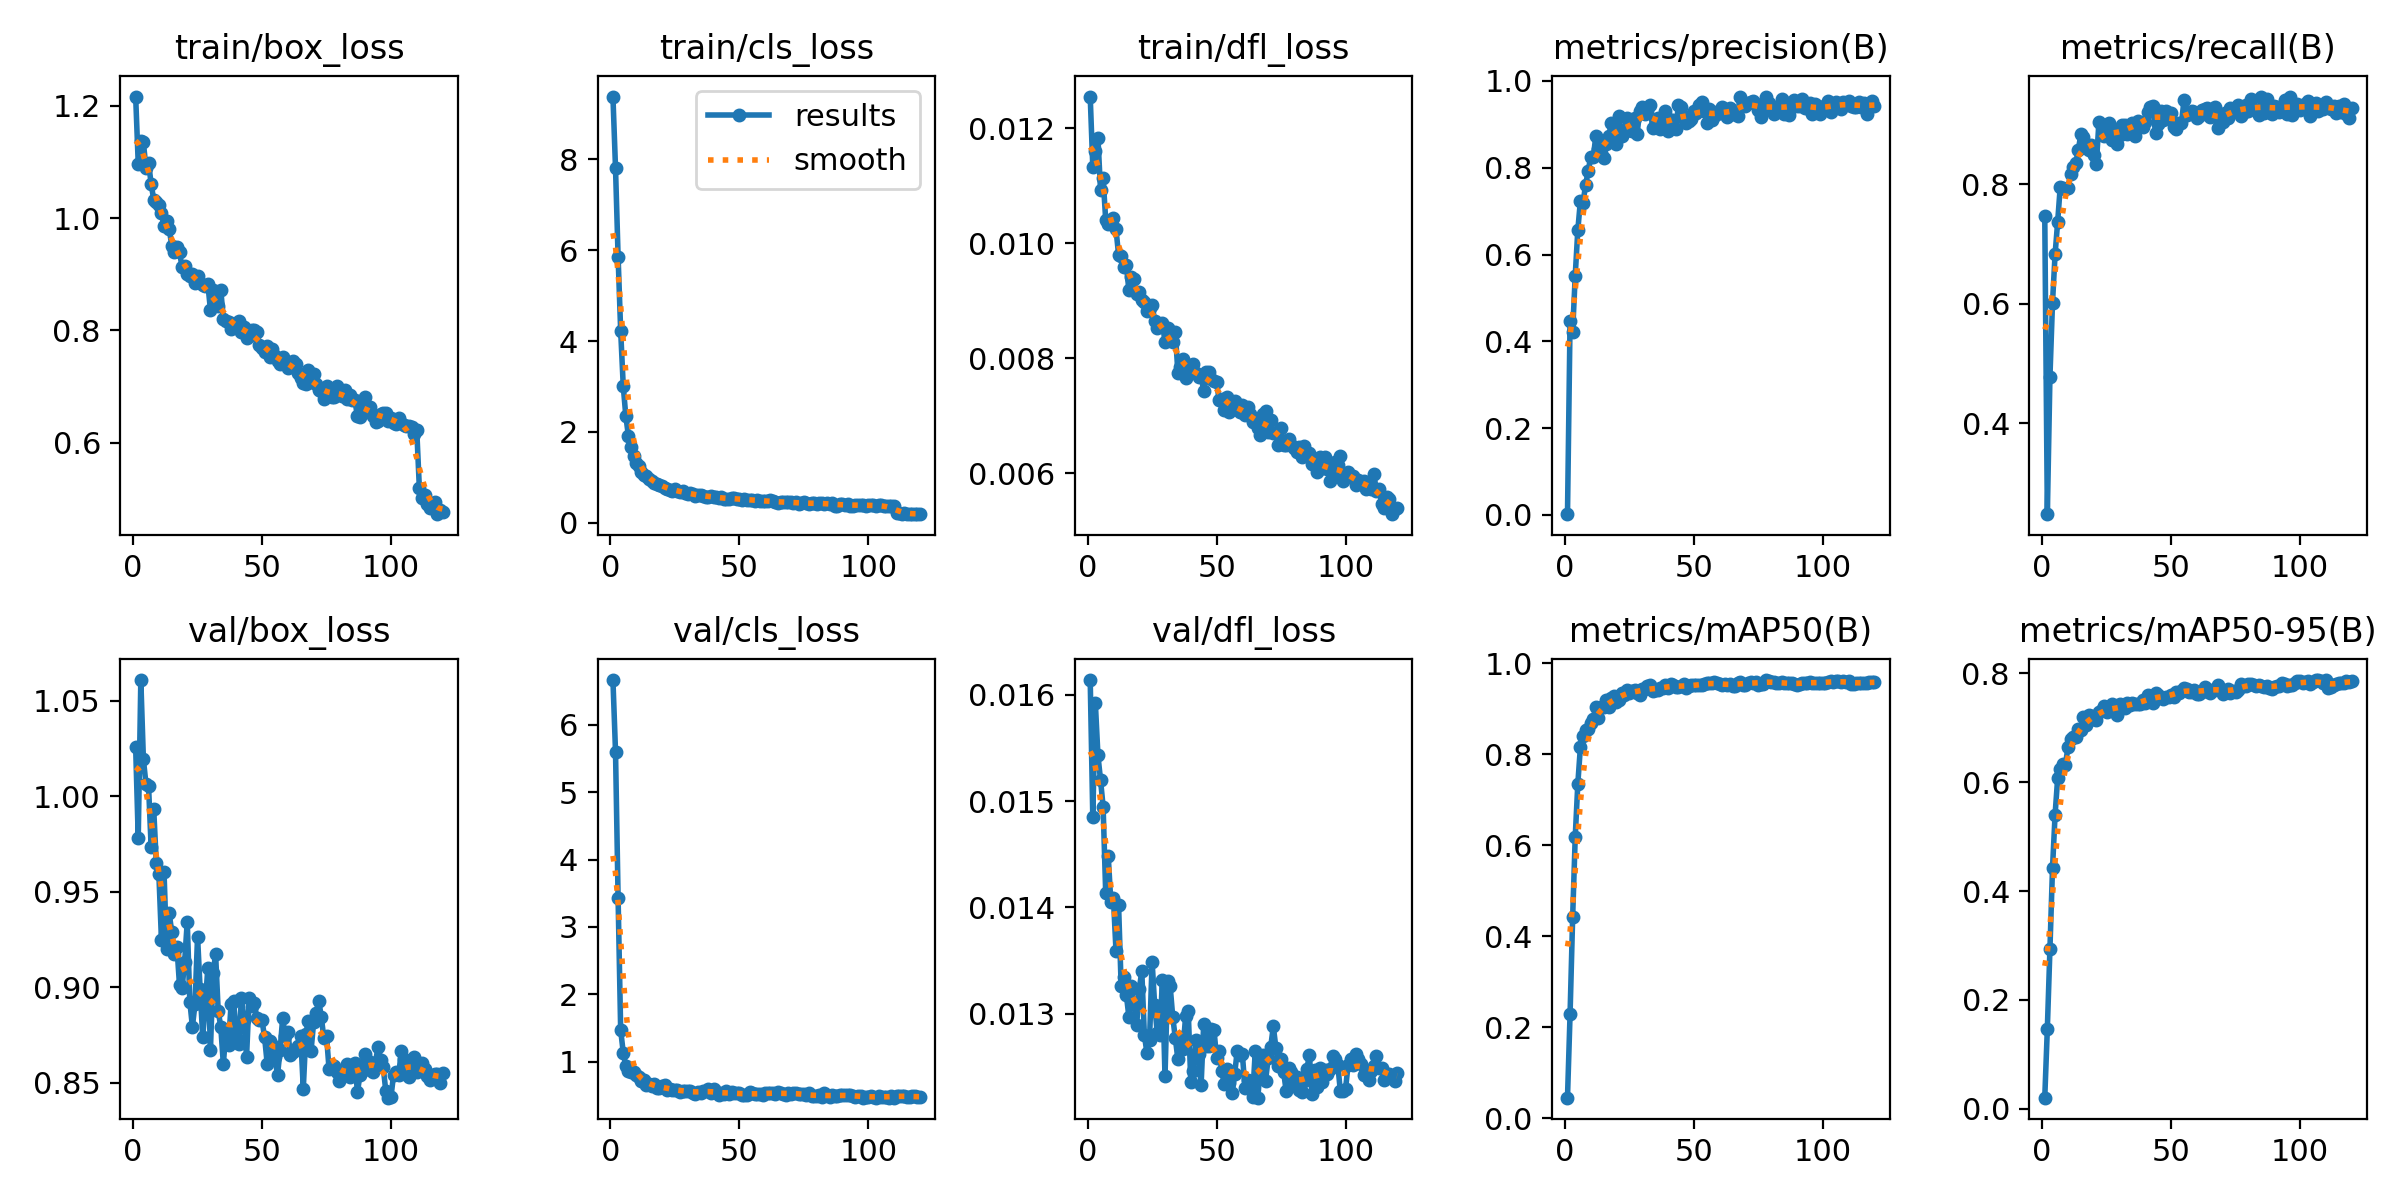

The table this chart was drawn from, first rows:
epoch, time, train/box_loss, train/cls_loss, train/dfl_loss, metrics/precision(B), metrics/recall(B), metrics/mAP50(B), metrics/mAP50-95(B), val/box_loss, val/cls_loss, val/dfl_loss, lr/pg0, lr/pg1, lr/pg2, lr/pg3, lr/pg4, lr/pg5, lr/pg6, lr/pg7
1, 58.88, 1.216, 9.386, 0.01255, 0.0018, 0.7465, 0.04495, 0.02067, 1.025, 6.665, 0.01614, 0.001422, 0.0004742, 0.001422, 0.0004742, 0.001422, 0.0004742, 0.001422, 0.0004742
2, 101.6, 1.096, 7.807, 0.01133, 0.4472, 0.2478, 0.2286, 0.1475, 0.978, 5.603, 0.01485, 0.002828, 0.0009427, 0.002828, 0.0009427, 0.002828, 0.0009427, 0.002828, 0.0009427
3, 142.1, 1.138, 5.857, 0.0116, 0.4215, 0.4768, 0.4411, 0.2929, 1.061, 3.43, 0.01592, 0.00421, 0.001403, 0.00421, 0.001403, 0.00421, 0.001403, 0.00421, 0.001403
4, 185.7, 1.135, 4.218, 0.01183, 0.5516, 0.6018, 0.6181, 0.4418, 1.019, 1.465, 0.01543, 0.004181, 0.001394, 0.004181, 0.001394, 0.004181, 0.001394, 0.004181, 0.001394
5, 227.3, 1.089, 3.004, 0.01092, 0.6558, 0.6826, 0.7344, 0.5402, 1.006, 1.135, 0.0152, 0.004146, 0.001382, 0.004146, 0.001382, 0.004146, 0.001382, 0.004146, 0.001382
6, 262.8, 1.099, 2.343, 0.01113, 0.7232, 0.7369, 0.8155, 0.607, 1.005, 0.9309, 0.01495, 0.00411, 0.00137, 0.00411, 0.00137, 0.00411, 0.00137, 0.00411, 0.00137
7, 299.7, 1.061, 1.91, 0.01041, 0.7175, 0.7958, 0.8394, 0.6246, 0.9735, 0.8616, 0.01414, 0.004075, 0.001358, 0.004075, 0.001358, 0.004075, 0.001358, 0.004075, 0.001358
8, 340.9, 1.033, 1.67, 0.01034, 0.7599, 0.7931, 0.8527, 0.6337, 0.9931, 0.8425, 0.01448, 0.004039, 0.001346, 0.004039, 0.001346, 0.004039, 0.001346, 0.004039, 0.001346
9, 390.7, 1.029, 1.47, 0.0104, 0.7918, 0.7921, 0.8549, 0.6316, 0.9653, 0.8532, 0.01405, 0.004004, 0.001335, 0.004004, 0.001335, 0.004004, 0.001335, 0.004004, 0.001335
10, 430.3, 1.023, 1.317, 0.01044, 0.8245, 0.7937, 0.8686, 0.6642, 0.9591, 0.8052, 0.01409, 0.003969, 0.001323, 0.003969, 0.001323, 0.003969, 0.001323, 0.003969, 0.001323
11, 477.8, 1.009, 1.256, 0.01024, 0.8235, 0.8166, 0.8779, 0.6795, 0.9248, 0.7685, 0.01359, 0.003933, 0.001311, 0.003933, 0.001311, 0.003933, 0.001311, 0.003933, 0.001311
12, 520, 0.9858, 1.111, 0.0098, 0.8736, 0.828, 0.9036, 0.6831, 0.9602, 0.7111, 0.01402, 0.003898, 0.001299, 0.003898, 0.001299, 0.003898, 0.001299, 0.003898, 0.001299
13, 563.7, 0.9945, 1.047, 0.00978, 0.8441, 0.8353, 0.8788, 0.6832, 0.92, 0.7317, 0.01326, 0.003863, 0.001288, 0.003863, 0.001288, 0.003863, 0.001288, 0.003863, 0.001288
14, 608, 0.9808, 1.025, 0.00959, 0.8336, 0.8569, 0.9037, 0.6971, 0.9388, 0.656, 0.01335, 0.003827, 0.001276, 0.003827, 0.001276, 0.003827, 0.001276, 0.003827, 0.001276
15, 651.8, 0.9506, 0.9518, 0.00963, 0.8216, 0.8841, 0.904, 0.6949, 0.9289, 0.6759, 0.01318, 0.003792, 0.001264, 0.003792, 0.001264, 0.003792, 0.001264, 0.003792, 0.001264
16, 694.1, 0.939, 0.9096, 0.00918, 0.8548, 0.8787, 0.9183, 0.7187, 0.9173, 0.633, 0.01297, 0.003756, 0.001252, 0.003756, 0.001252, 0.003756, 0.001252, 0.003756, 0.001252
17, 734.2, 0.9477, 0.879, 0.00942, 0.8724, 0.8613, 0.9028, 0.7046, 0.9211, 0.6613, 0.01326, 0.003721, 0.00124, 0.003721, 0.00124, 0.003721, 0.00124, 0.003721, 0.00124
18, 777.5, 0.9386, 0.847, 0.00937, 0.9031, 0.8579, 0.9235, 0.724, 0.9012, 0.6122, 0.0131, 0.003686, 0.001229, 0.003686, 0.001229, 0.003686, 0.001229, 0.003686, 0.001229
19, 817.3, 0.913, 0.8367, 0.00912, 0.8962, 0.8664, 0.9277, 0.7207, 0.8997, 0.6025, 0.01289, 0.00365, 0.001217, 0.00365, 0.001217, 0.00365, 0.001217, 0.00365, 0.001217
20, 858.8, 0.9137, 0.8161, 0.00915, 0.8555, 0.8482, 0.9151, 0.7158, 0.9135, 0.6321, 0.01323, 0.003615, 0.001205, 0.003615, 0.001205, 0.003615, 0.001205, 0.003615, 0.001205
21, 887, 0.9008, 0.7696, 0.00902, 0.9196, 0.8332, 0.9188, 0.7138, 0.9343, 0.6551, 0.0134, 0.00358, 0.001193, 0.00358, 0.001193, 0.00358, 0.001193, 0.00358, 0.001193
22, 912.8, 0.8962, 0.7358, 0.00897, 0.8732, 0.9045, 0.9349, 0.7287, 0.8926, 0.5775, 0.0128, 0.003544, 0.001181, 0.003544, 0.001181, 0.003544, 0.001181, 0.003544, 0.001181
23, 940, 0.8996, 0.728, 0.00882, 0.8819, 0.8974, 0.9308, 0.733, 0.8794, 0.5991, 0.01263, 0.003509, 0.00117, 0.003509, 0.00117, 0.003509, 0.00117, 0.003509, 0.00117
24, 966.9, 0.8835, 0.7057, 0.00887, 0.9135, 0.8803, 0.9401, 0.7405, 0.8911, 0.5798, 0.01275, 0.003474, 0.001158, 0.003474, 0.001158, 0.003474, 0.001158, 0.003474, 0.001158
25, 994, 0.8959, 0.7362, 0.00893, 0.8875, 0.886, 0.9351, 0.7281, 0.9264, 0.5822, 0.01349, 0.003438, 0.001146, 0.003438, 0.001146, 0.003438, 0.001146, 0.003438, 0.001146
26, 1021, 0.8842, 0.6915, 0.00865, 0.8847, 0.903, 0.9394, 0.7327, 0.899, 0.5809, 0.01308, 0.003403, 0.001134, 0.003403, 0.001134, 0.003403, 0.001134, 0.003403, 0.001134
27, 1048, 0.8811, 0.6634, 0.00853, 0.9146, 0.8743, 0.9417, 0.743, 0.874, 0.5556, 0.01282, 0.003367, 0.001122, 0.003367, 0.001122, 0.003367, 0.001122, 0.003367, 0.001122
28, 1075, 0.878, 0.7005, 0.0086, 0.8786, 0.8932, 0.9336, 0.7353, 0.8915, 0.57, 0.0128, 0.003332, 0.001111, 0.003332, 0.001111, 0.003332, 0.001111, 0.003332, 0.001111
29, 1103, 0.8819, 0.6589, 0.00862, 0.9299, 0.8666, 0.9293, 0.7226, 0.9103, 0.5706, 0.01332, 0.003297, 0.001099, 0.003297, 0.001099, 0.003297, 0.001099, 0.003297, 0.001099
30, 1131, 0.8363, 0.6352, 0.00828, 0.9395, 0.8819, 0.9423, 0.7435, 0.8674, 0.5661, 0.01241, 0.003261, 0.001087, 0.003261, 0.001087, 0.003261, 0.001087, 0.003261, 0.001087
31, 1158, 0.8709, 0.6522, 0.00853, 0.9234, 0.8986, 0.9436, 0.7396, 0.9075, 0.5595, 0.01331, 0.003226, 0.001075, 0.003226, 0.001075, 0.003226, 0.001075, 0.003226, 0.001075
32, 1186, 0.8461, 0.6226, 0.00834, 0.9307, 0.8987, 0.9495, 0.7358, 0.9173, 0.535, 0.01326, 0.003191, 0.001064, 0.003191, 0.001064, 0.003191, 0.001064, 0.003191, 0.001064
33, 1212, 0.8433, 0.5956, 0.00828, 0.9451, 0.8846, 0.9511, 0.7448, 0.8876, 0.5245, 0.01297, 0.003155, 0.001052, 0.003155, 0.001052, 0.003155, 0.001052, 0.003155, 0.001052
34, 1241, 0.8724, 0.6151, 0.00845, 0.8915, 0.8991, 0.9382, 0.7413, 0.8794, 0.5568, 0.01277, 0.00312, 0.00104, 0.00312, 0.00104, 0.00312, 0.00104, 0.00312, 0.00104
35, 1272, 0.8202, 0.5982, 0.00775, 0.8971, 0.9029, 0.9411, 0.7458, 0.8598, 0.5369, 0.01257, 0.003085, 0.001028, 0.003085, 0.001028, 0.003085, 0.001028, 0.003085, 0.001028
36, 1303, 0.8168, 0.591, 0.00785, 0.9135, 0.8808, 0.9407, 0.7437, 0.8775, 0.5594, 0.01278, 0.003049, 0.001016, 0.003049, 0.001016, 0.003049, 0.001016, 0.003049, 0.001016
37, 1338, 0.8154, 0.5568, 0.00799, 0.8881, 0.9061, 0.9458, 0.7437, 0.87, 0.564, 0.01267, 0.003014, 0.001005, 0.003014, 0.001005, 0.003014, 0.001005, 0.003014, 0.001005
38, 1367, 0.8016, 0.5714, 0.00766, 0.9054, 0.9029, 0.9451, 0.7439, 0.8911, 0.5929, 0.01298, 0.002978, 0.0009928, 0.002978, 0.0009928, 0.002978, 0.0009928, 0.002978, 0.0009928
39, 1395, 0.808, 0.5921, 0.0078, 0.9315, 0.8956, 0.9532, 0.7499, 0.8927, 0.5349, 0.01303, 0.002943, 0.000981, 0.002943, 0.000981, 0.002943, 0.000981, 0.002943, 0.000981
40, 1424, 0.8134, 0.5661, 0.00785, 0.8837, 0.9048, 0.9446, 0.7453, 0.8738, 0.5897, 0.01236, 0.002908, 0.0009692, 0.002908, 0.0009692, 0.002908, 0.0009692, 0.002908, 0.0009692
41, 1455, 0.8169, 0.5649, 0.0079, 0.9107, 0.9206, 0.9539, 0.7604, 0.8706, 0.5434, 0.01246, 0.002872, 0.0009574, 0.002872, 0.0009574, 0.002872, 0.0009574, 0.002872, 0.0009574
42, 1484, 0.7961, 0.5308, 0.00774, 0.9092, 0.9292, 0.9512, 0.7526, 0.8943, 0.5067, 0.01275, 0.002837, 0.0009456, 0.002837, 0.0009456, 0.002837, 0.0009456, 0.002837, 0.0009456
43, 1513, 0.8061, 0.5592, 0.00768, 0.8883, 0.9303, 0.9473, 0.7461, 0.8831, 0.5357, 0.01262, 0.002802, 0.0009339, 0.002802, 0.0009339, 0.002802, 0.0009339, 0.002802, 0.0009339
44, 1542, 0.7857, 0.5295, 0.0077, 0.9436, 0.8865, 0.9483, 0.7636, 0.8638, 0.5236, 0.01233, 0.002766, 0.0009221, 0.002766, 0.0009221, 0.002766, 0.0009221, 0.002766, 0.0009221
45, 1572, 0.7891, 0.5094, 0.00743, 0.9389, 0.9015, 0.9497, 0.7602, 0.8946, 0.5579, 0.0129, 0.002731, 0.0009103, 0.002731, 0.0009103, 0.002731, 0.0009103, 0.002731, 0.0009103
46, 1600, 0.8003, 0.525, 0.00777, 0.9186, 0.9231, 0.9535, 0.7565, 0.8903, 0.522, 0.0127, 0.002695, 0.0008985, 0.002695, 0.0008985, 0.002695, 0.0008985, 0.002695, 0.0008985
47, 1626, 0.8008, 0.5409, 0.00776, 0.9033, 0.9067, 0.9456, 0.7528, 0.8916, 0.5497, 0.0127, 0.00266, 0.0008867, 0.00266, 0.0008867, 0.00266, 0.0008867, 0.00266, 0.0008867
48, 1656, 0.7974, 0.5391, 0.00764, 0.9084, 0.9225, 0.9494, 0.7564, 0.884, 0.5354, 0.01286, 0.002625, 0.0008749, 0.002625, 0.0008749, 0.002625, 0.0008749, 0.002625, 0.0008749
49, 1688, 0.7732, 0.5251, 0.00761, 0.9113, 0.9159, 0.9519, 0.7567, 0.8829, 0.5277, 0.01285, 0.002589, 0.0008631, 0.002589, 0.0008631, 0.002589, 0.0008631, 0.002589, 0.0008631
50, 1719, 0.7684, 0.5182, 0.00758, 0.9295, 0.9194, 0.9515, 0.7607, 0.8827, 0.5324, 0.01258, 0.002554, 0.0008513, 0.002554, 0.0008513, 0.002554, 0.0008513, 0.002554, 0.0008513
51, 1750, 0.761, 0.493, 0.00727, 0.9271, 0.8965, 0.9511, 0.757, 0.8738, 0.5107, 0.01265, 0.002519, 0.0008395, 0.002519, 0.0008395, 0.002519, 0.0008395, 0.002519, 0.0008395
52, 1785, 0.7724, 0.5209, 0.0073, 0.9436, 0.8929, 0.9529, 0.7648, 0.8601, 0.5105, 0.01246, 0.002483, 0.0008277, 0.002483, 0.0008277, 0.002483, 0.0008277, 0.002483, 0.0008277
53, 1817, 0.7527, 0.49, 0.0071, 0.9508, 0.9032, 0.9521, 0.7645, 0.8721, 0.5088, 0.01234, 0.002448, 0.000816, 0.002448, 0.000816, 0.002448, 0.000816, 0.002448, 0.000816
54, 1849, 0.7659, 0.5073, 0.00732, 0.9299, 0.902, 0.9542, 0.7682, 0.87, 0.5531, 0.01248, 0.002413, 0.0008042, 0.002413, 0.0008042, 0.002413, 0.0008042, 0.002413, 0.0008042
55, 1882, 0.7541, 0.5073, 0.00707, 0.9029, 0.9411, 0.9564, 0.7729, 0.8635, 0.5281, 0.01235, 0.002377, 0.0007924, 0.002377, 0.0007924, 0.002377, 0.0007924, 0.002377, 0.0007924
56, 1914, 0.745, 0.4832, 0.00713, 0.9351, 0.9165, 0.9568, 0.7717, 0.8541, 0.5143, 0.01225, 0.002342, 0.0007806, 0.002342, 0.0007806, 0.002342, 0.0007806, 0.002342, 0.0007806
57, 1944, 0.7395, 0.4966, 0.00726, 0.91, 0.9184, 0.9561, 0.7663, 0.867, 0.5158, 0.01243, 0.002306, 0.0007688, 0.002306, 0.0007688, 0.002306, 0.0007688, 0.002306, 0.0007688
58, 1975, 0.7524, 0.4858, 0.00713, 0.9189, 0.9222, 0.9579, 0.7651, 0.884, 0.5191, 0.01265, 0.002271, 0.000757, 0.002271, 0.000757, 0.002271, 0.000757, 0.002271, 0.000757
59, 2007, 0.7455, 0.4716, 0.00706, 0.9247, 0.9217, 0.9571, 0.7685, 0.8747, 0.5094, 0.01261, 0.002236, 0.0007452, 0.002236, 0.0007452, 0.002236, 0.0007452, 0.002236, 0.0007452
60, 2037, 0.7334, 0.4662, 0.00719, 0.9337, 0.9109, 0.9546, 0.7624, 0.8769, 0.5307, 0.01262, 0.0022, 0.0007334, 0.0022, 0.0007334, 0.0022, 0.0007334, 0.0022, 0.0007334
... 60 more rows
